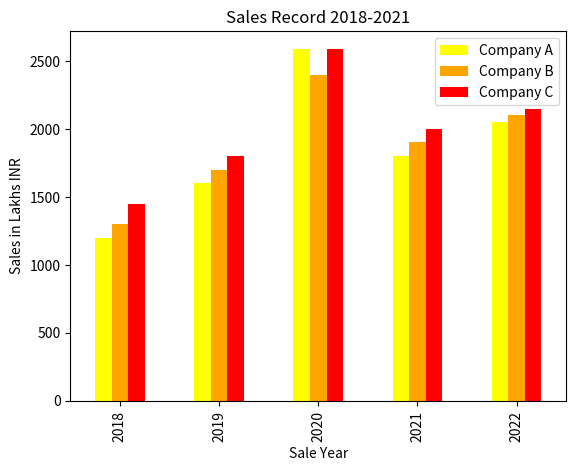

Write Python code to recreate this figure.
#multiple bar graphs using dataframes
import pandas as pd
import matplotlib.pyplot as plt

c1 = [1200, 1600, 2590, 1800,2050]
c2 = [1300, 1700, 2400, 1900, 2100]
c3 = [1450, 1800, 2590, 2000, 2150]


years = ['2018','2019','2020','2021','2022']
df = pd.DataFrame({"Years" : years, "Company A" : c1, "Company B" : c2, "Company C" : c3})
df.index = df['Years']
df.plot(kind = 'bar', color = ['yellow', 'orange', 'red'])
plt.title("Sales Record 2018-2021")
plt.xlabel("Sale Year")
plt.ylabel("Sales in Lakhs INR")
plt.show()
                  
